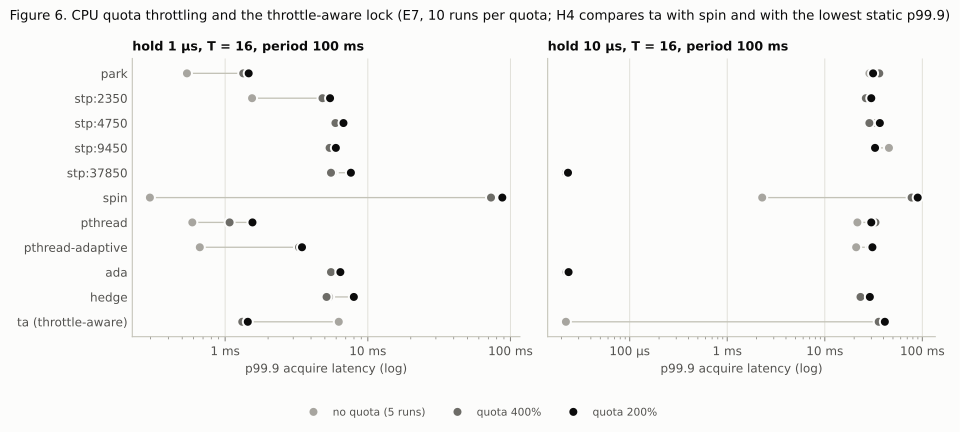

Data behind this chart, as committed beside it:
hold_ns, lock, p999_ns_noquota, p999_ns_q400, p999_ns_q200
1000, park, 539892, 1338830, 1461941
1000, stp:2350, 1544015, 4811582, 5437395
1000, stp:4750, 5970875, 5929838, 6750577
1000, stp:9450, 6011912, 5396358, 5970875
1000, stp:37850, 5683617, 5519469, 7612353
1000, spin, 296876, 73045761, 87654913
1000, pthread, 588624, 1074655, 1554274
1000, pthread-adaptive, 664285, 3293215, 3457362
1000, ada, 6176060, 5519469, 6422282
1000, hedge, 5355321, 5139877, 7981686
1000, ta, 6258134, 1318312, 1441422
10000, park, 28643787, 36194585, 31270151
10000, stp:2350, 28807935, 26345718, 29956969
10000, stp:4750, 32419186, 28643787, 36687028
10000, stp:9450, 45468934, 32090890, 32747481
10000, stp:37850, 21881, 22202, 23324
10000, spin, 2282680, 77641898, 89624686
10000, pthread, 21585432, 33075777, 29956969
10000, pthread-adaptive, 20969878, 29628674, 30777708
10000, ada, 22202, 22522, 23644
10000, hedge, 27987196, 23226910, 28972082
10000, ta, 22202, 35702141, 41283166
